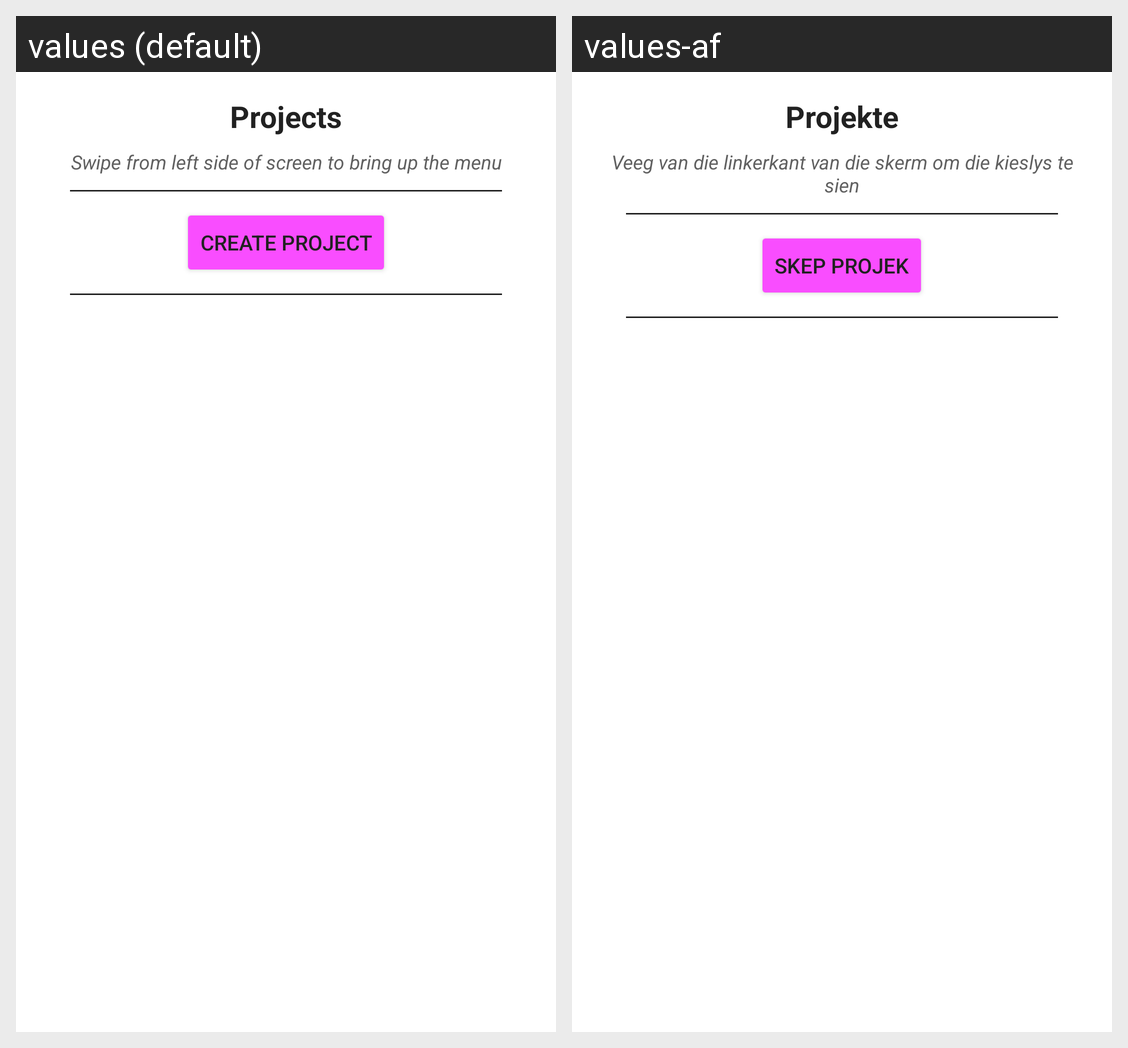

The same Android screen rendered under two of its app's locales, left to right. List the strings drawn on it with the default value and each locale's translation.
Android screen res/layout/fragment_projects_view.xml rendered under 2 locales, left to right: values (default), values-af. Device: Nexus 5 (rendered at 1080×1920; each locale shown at half size, 540×960, under a caption strip naming it); theme Theme.PROG7314_Mobile_App_V2.
Strings drawn on this screen, with the default value and each locale's value (text and hints the layout hard-codes, and strings that could not be matched under every locale, appear in the picture but are not listed):

projects_title
  values: Projects
  values-af: Projekte

swipe_menu_hint
  values: Swipe from left side of screen to bring up the menu
  values-af: Veeg van die linkerkant van die skerm om die kieslys te sien

create_project_button
  values: Create Project
  values-af: Skep Projek
